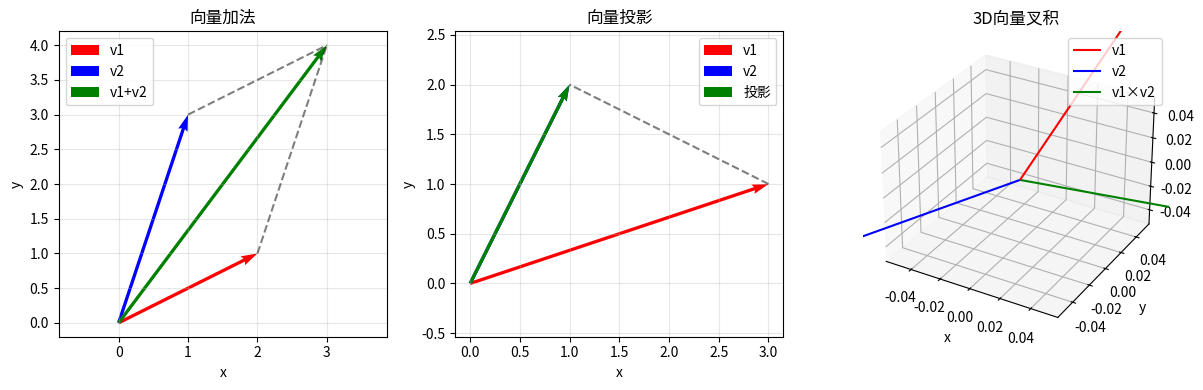
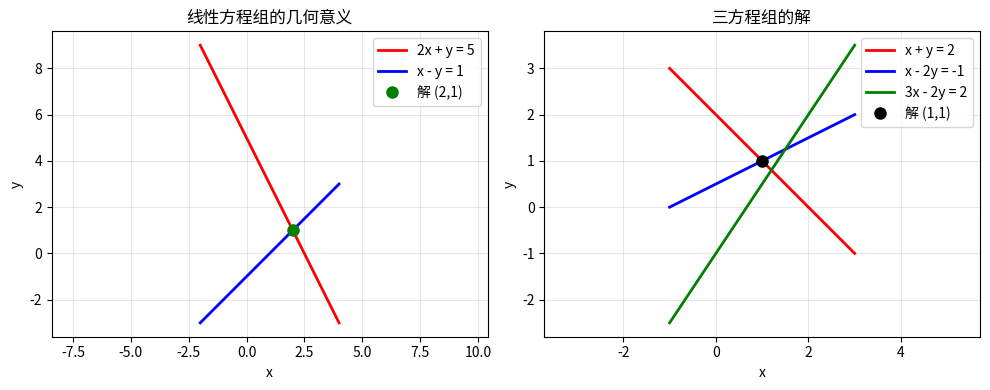
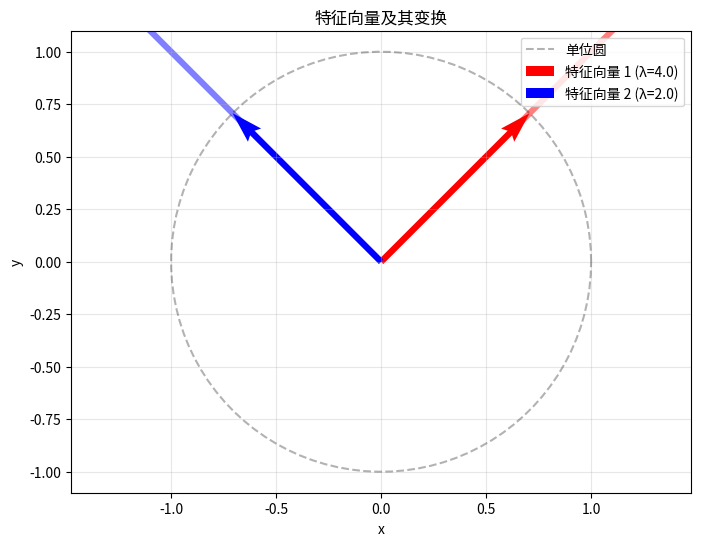
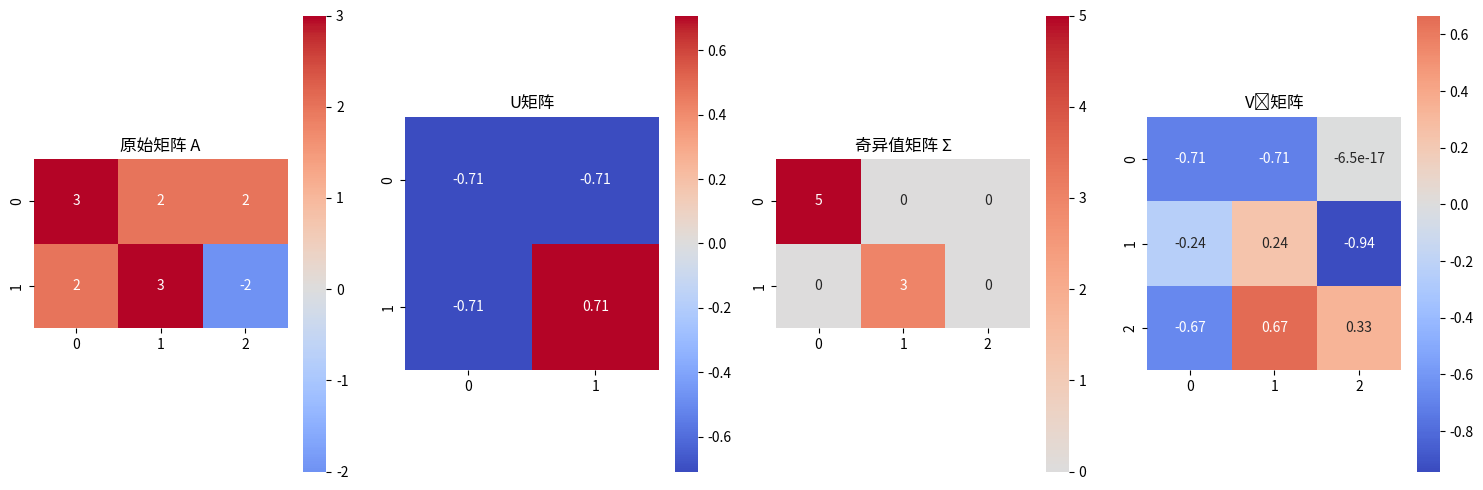
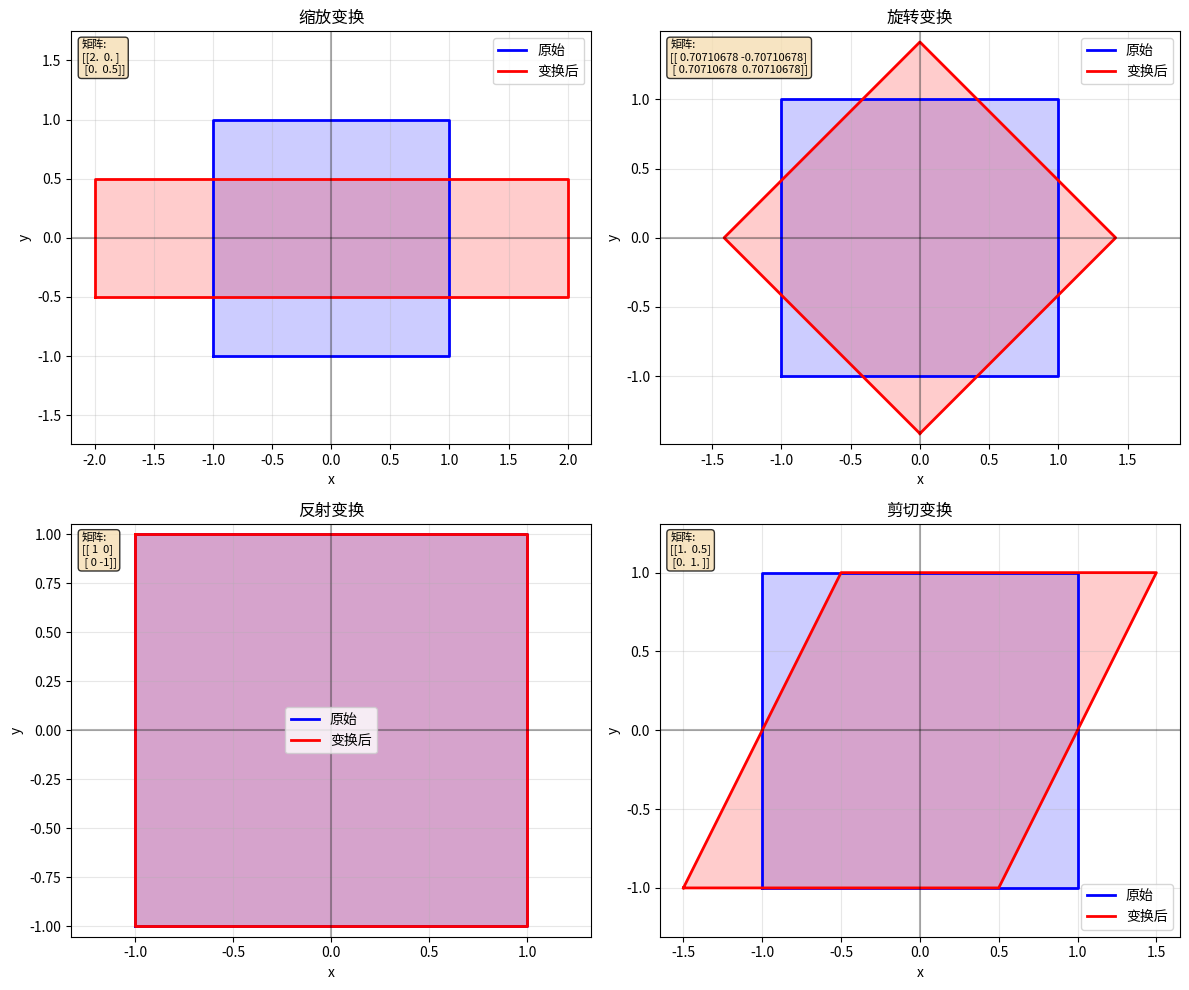

These charts were generated, in order, by the following Python code:
import numpy as np
import matplotlib.pyplot as plt
from scipy.linalg import lu, qr, svd, eigh
import seaborn as sns

# ==================== 矩阵与向量 ====================

def demonstrate_matrix_operations():
    """演示矩阵基本运算"""
    print("=== 矩阵基本运算 ===")

    # 创建矩阵
    A = np.array([[1, 2, 3],
                  [4, 5, 6],
                  [7, 8, 9]])

    B = np.array([[9, 8, 7],
                  [6, 5, 4],
                  [3, 2, 1]])

    print(f"矩阵 A:\n{A}")
    print(f"矩阵 B:\n{B}")

    # 矩阵加法
    print(f"A + B:\n{A + B}")

    # 数乘
    scalar = 2
    print(f"{scalar} * A:\n{scalar * A}")

    # 矩阵乘法
    print(f"A × B:\n{np.dot(A, B)}")

    # 转置
    print(f"Aᵀ:\n{A.T}")

def demonstrate_vectors():
    """演示向量运算"""
    print("\n=== 向量运算 ===")

    # 创建向量
    v1 = np.array([1, 2, 3])
    v2 = np.array([4, 5, 6])

    print(f"向量 v1: {v1}")
    print(f"向量 v2: {v2}")

    # 向量加法
    print(f"v1 + v2: {v1 + v2}")

    # 数乘
    print(f"2 * v1: {2 * v1}")

    # 点积（内积）
    dot_product = np.dot(v1, v2)
    print(f"v1 · v2: {dot_product}")

    # 向量模（长度）
    norm_v1 = np.linalg.norm(v1)
    norm_v2 = np.linalg.norm(v2)
    print(f"||v1||: {norm_v1:.3f}")
    print(f"||v2||: {norm_v2:.3f}")

    # 夹角余弦
    cos_angle = dot_product / (norm_v1 * norm_v2)
    angle = np.arccos(cos_angle)
    print(f"夹角 (弧度): {angle:.3f}")
    print(f"夹角 (角度): {np.degrees(angle):.3f}")

def visualize_vector_operations():
    """可视化向量运算"""
    plt.figure(figsize=(12, 4))

    # 向量加法
    plt.subplot(131)
    v1 = np.array([2, 1])
    v2 = np.array([1, 3])
    v_sum = v1 + v2

    # 绘制向量
    plt.quiver(0, 0, v1[0], v1[1], angles='xy', scale_units='xy', scale=1,
               color='r', label='v1', width=0.01)
    plt.quiver(0, 0, v2[0], v2[1], angles='xy', scale_units='xy', scale=1,
               color='b', label='v2', width=0.01)
    plt.quiver(0, 0, v_sum[0], v_sum[1], angles='xy', scale_units='xy', scale=1,
               color='g', label='v1+v2', width=0.01)

    # 绘制平行四边形
    plt.plot([v1[0], v_sum[0]], [v1[1], v_sum[1]], 'k--', alpha=0.5)
    plt.plot([v2[0], v_sum[0]], [v2[1], v_sum[1]], 'k--', alpha=0.5)

    plt.xlim(-1, 5)
    plt.ylim(-1, 5)
    plt.grid(True, alpha=0.3)
    plt.legend()
    plt.title('向量加法')
    plt.xlabel('x')
    plt.ylabel('y')
    plt.axis('equal')

    # 向量投影
    plt.subplot(132)
    v1 = np.array([3, 1])
    v2 = np.array([1, 2])

    # 投影长度
    proj_length = np.dot(v1, v2) / np.linalg.norm(v2)
    proj_vector = proj_length * v2 / np.linalg.norm(v2)

    plt.quiver(0, 0, v1[0], v1[1], angles='xy', scale_units='xy', scale=1,
               color='r', label='v1', width=0.01)
    plt.quiver(0, 0, v2[0], v2[1], angles='xy', scale_units='xy', scale=1,
               color='b', label='v2', width=0.01)
    plt.quiver(0, 0, proj_vector[0], proj_vector[1], angles='xy', scale_units='xy', scale=1,
               color='g', label='投影', width=0.01)

    # 绘制投影线
    plt.plot([v1[0], proj_vector[0]], [v1[1], proj_vector[1]], 'k--', alpha=0.5)

    plt.xlim(-1, 4)
    plt.ylim(-1, 3)
    plt.grid(True, alpha=0.3)
    plt.legend()
    plt.title('向量投影')
    plt.xlabel('x')
    plt.ylabel('y')
    plt.axis('equal')

    # 3D向量
    plt.subplot(133, projection='3d')
    v1 = np.array([1, 2, 3])
    v2 = np.array([3, 1, 2])

    # 叉积
    cross_product = np.cross(v1, v2)

    plt.quiver(0, 0, 0, v1[0], v1[1], v1[2], color='r', label='v1', arrow_length_ratio=0.1)
    plt.quiver(0, 0, 0, v2[0], v2[1], v2[2], color='b', label='v2', arrow_length_ratio=0.1)
    plt.quiver(0, 0, 0, cross_product[0], cross_product[1], cross_product[2],
               color='g', label='v1×v2', arrow_length_ratio=0.1)

    plt.xlabel('x')
    plt.ylabel('y')
    plt.title('3D向量叉积')
    plt.legend()

    plt.tight_layout()
    plt.show()

# ==================== 线性方程组 ====================

def demonstrate_linear_systems():
    """演示线性方程组求解"""
    print("\n=== 线性方程组求解 ===")

    # 方程组：
    # 2x + y = 5
    # x - y = 1
    # 3x + 2y = 8

    A = np.array([[2, 1],
                  [1, -1]])
    b = np.array([5, 1])

    print(f"系数矩阵 A:\n{A}")
    print(f"常数向量 b: {b}")

    # 检查矩阵是否可逆
    det_A = np.linalg.det(A)
    print(f"det(A) = {det_A}")

    if abs(det_A) > 1e-10:
        # 逆矩阵法
        A_inv = np.linalg.inv(A)
        x_inv = np.dot(A_inv, b)
        print(f"\n逆矩阵法解: x = {x_inv}")

        # 高斯消元法
        x_solve = np.linalg.solve(A, b)
        print(f"高斯消元法解: x = {x_solve}")

        # 验证解
        print(f"验证: Ax = {np.dot(A, x_solve)}")
        print(f"原方程: b = {b}")
    else:
        print("矩阵不可逆，需要使用其他方法")

def visualize_linear_systems():
    """可视化线性方程组"""
    plt.figure(figsize=(10, 4))

    # 两条直线的交点
    plt.subplot(121)
    x = np.linspace(-2, 4, 100)

    # 2x + y = 5  => y = 5 - 2x
    # x - y = 1   => y = x - 1
    y1 = 5 - 2*x
    y2 = x - 1

    plt.plot(x, y1, 'r-', label='2x + y = 5', linewidth=2)
    plt.plot(x, y2, 'b-', label='x - y = 1', linewidth=2)

    # 交点
    intersection = np.array([2, 1])
    plt.plot(intersection[0], intersection[1], 'go', markersize=8, label='解 (2,1)')

    plt.grid(True, alpha=0.3)
    plt.legend()
    plt.title('线性方程组的几何意义')
    plt.xlabel('x')
    plt.ylabel('y')
    plt.axis('equal')

    # 三条直线的情况
    plt.subplot(122)
    x = np.linspace(-1, 3, 100)

    y1 = 2 - x
    y2 = 0.5*x + 0.5
    y3 = 1.5*x - 1

    plt.plot(x, y1, 'r-', label='x + y = 2', linewidth=2)
    plt.plot(x, y2, 'b-', label='x - 2y = -1', linewidth=2)
    plt.plot(x, y3, 'g-', label='3x - 2y = 2', linewidth=2)

    # 交点
    intersection = np.array([1, 1])
    plt.plot(intersection[0], intersection[1], 'ko', markersize=8, label='解 (1,1)')

    plt.grid(True, alpha=0.3)
    plt.legend()
    plt.title('三方程组的解')
    plt.xlabel('x')
    plt.ylabel('y')
    plt.axis('equal')

    plt.tight_layout()
    plt.show()

# ==================== 向量空间 ====================

def demonstrate_vector_spaces():
    """演示向量空间概念"""
    print("\n=== 向量空间概念 ===")

    # 线性无关性检查
    vectors = np.array([[1, 2, 3],
                       [2, 4, 6],
                       [1, 0, 1]])

    print("向量组:")
    for i, v in enumerate(vectors):
        print(f"v{i+1} = {v}")

    # 计算矩阵的秩
    rank = np.linalg.matrix_rank(vectors)
    print(f"\n向量组的秩: {rank}")

    if rank < len(vectors):
        print("向量组线性相关")
    else:
        print("向量组线性无关")

    # 基的变换
    demonstrate_basis_change()

def demonstrate_basis_change():
    """演示基的变换"""
    print("\n=== 基的变换 ===")

    # 标准基到新基的变换
    standard_basis = np.array([[1, 0, 0],
                               [0, 1, 0],
                               [0, 0, 1]])

    new_basis = np.array([[1, 1, 0],
                         [0, 1, 1],
                         [1, 0, 1]])

    print(f"标准基:\n{standard_basis}")
    print(f"新基:\n{new_basis}")

    # 变换矩阵
    transform_matrix = new_basis
    print(f"变换矩阵:\n{transform_matrix}")

    # 在标准基下的向量
    v_standard = np.array([2, 3, 1])
    print(f"\n标准基下的向量: {v_standard}")

    # 转换到新基下的坐标
    v_new = np.linalg.solve(transform_matrix, v_standard)
    print(f"新基下的坐标: {v_new}")

    # 验证
    v_reconstructed = np.dot(transform_matrix, v_new)
    print(f"重构向量: {v_reconstructed}")

# ==================== 特征值与特征向量 ====================

def demonstrate_eigenvalues():
    """演示特征值和特征向量"""
    print("\n=== 特征值与特征向量 ===")

    # 创建矩阵
    A = np.array([[3, 1],
                  [1, 3]])

    print(f"矩阵 A:\n{A}")

    # 计算特征值和特征向量
    eigenvalues, eigenvectors = np.linalg.eig(A)

    print(f"\n特征值: {eigenvalues}")
    print("特征向量:")
    for i, vec in enumerate(eigenvectors.T):
        print(f"λ{i+1} = {eigenvalues[i]:.3f} -> v{i+1} = {vec}")

    # 验证特征方程 Av = λv
    print("\n验证 Av = λv:")
    for i in range(len(eigenvalues)):
        Av = np.dot(A, eigenvectors[:, i])
        lambda_v = eigenvalues[i] * eigenvectors[:, i]
        print(f"v{i+1}: |Av - λv| = {np.linalg.norm(Av - lambda_v):.10f}")

    visualize_eigenvectors()

def visualize_eigenvectors():
    """可视化特征向量"""
    A = np.array([[3, 1],
                  [1, 3]])

    eigenvalues, eigenvectors = np.linalg.eig(A)

    plt.figure(figsize=(8, 6))

    # 绘制单位圆
    theta = np.linspace(0, 2*np.pi, 100)
    x_unit = np.cos(theta)
    y_unit = np.sin(theta)
    plt.plot(x_unit, y_unit, 'k--', alpha=0.3, label='单位圆')

    # 绘制特征向量
    colors = ['r', 'b']
    for i, (val, vec, color) in enumerate(zip(eigenvalues, eigenvectors.T, colors)):
        # 归一化特征向量
        vec_normalized = vec / np.linalg.norm(vec)

        # 绘制特征向量
        plt.quiver(0, 0, vec_normalized[0], vec_normalized[1],
                   angles='xy', scale_units='xy', scale=1,
                   color=color, label=f'特征向量 {i+1} (λ={val:.1f})',
                   width=0.01)

        # 绘制变换后的向量
        transformed = np.dot(A, vec_normalized)
        plt.quiver(0, 0, transformed[0], transformed[1],
                   angles='xy', scale_units='xy', scale=1,
                   color=color, alpha=0.5, linestyle='--',
                   width=0.01)

    plt.xlim(-2, 2)
    plt.ylim(-2, 2)
    plt.grid(True, alpha=0.3)
    plt.legend()
    plt.title('特征向量及其变换')
    plt.xlabel('x')
    plt.ylabel('y')
    plt.axis('equal')
    plt.show()

# ==================== 矩阵分解 ====================

def demonstrate_matrix_decomposition():
    """演示矩阵分解"""
    print("\n=== 矩阵分解 ===")

    # 创建一个可逆矩阵
    A = np.array([[4, 3],
                  [6, 3]])

    print(f"原始矩阵 A:\n{A}")

    # LU分解
    P, L, U = lu(A)
    print(f"\nLU分解:")
    print(f"P (置换矩阵):\n{P}")
    print(f"L (下三角):\n{L}")
    print(f"U (上三角):\n{U}")
    print(f"验证 P×L×U:\n{np.dot(P, np.dot(L, U))}")

    # QR分解
    Q, R = qr(A)
    print(f"\nQR分解:")
    print(f"Q (正交矩阵):\n{Q}")
    print(f"R (上三角):\n{R}")
    print(f"验证 Q×R:\n{np.dot(Q, R)}")
    print(f"Qᵀ×Q = {np.dot(Q.T, Q)} (应该接近单位矩阵)")

    # SVD分解
    U, S, Vt = svd(A)
    print(f"\nSVD分解:")
    print(f"U:\n{U}")
    print(f"奇异值 S: {S}")
    print(f"Vᵀ:\n{Vt}")

    # 重构矩阵
    S_matrix = np.zeros(A.shape)
    S_matrix[:len(S), :len(S)] = np.diag(S)
    A_reconstructed = np.dot(U, np.dot(S_matrix, Vt))
    print(f"重构矩阵:\n{A_reconstructed}")

def visualize_svd():
    """可视化SVD分解"""
    # 创建一个2×3矩阵
    A = np.array([[3, 2, 2],
                  [2, 3, -2]])

    U, S, Vt = svd(A)

    plt.figure(figsize=(15, 5))

    # 原始矩阵的热力图
    plt.subplot(141)
    sns.heatmap(A, annot=True, cmap='coolwarm', center=0, square=True)
    plt.title('原始矩阵 A')

    # U矩阵
    plt.subplot(142)
    sns.heatmap(U, annot=True, cmap='coolwarm', center=0, square=True)
    plt.title('U矩阵')

    # 奇异值矩阵
    S_matrix = np.zeros(A.shape)
    S_matrix[:len(S), :len(S)] = np.diag(S)
    plt.subplot(143)
    sns.heatmap(S_matrix, annot=True, cmap='coolwarm', center=0, square=True)
    plt.title('奇异值矩阵 Σ')

    # Vt矩阵
    plt.subplot(144)
    sns.heatmap(Vt, annot=True, cmap='coolwarm', center=0, square=True)
    plt.title('Vᵀ矩阵')

    plt.tight_layout()
    plt.show()

    # 降维演示
    print(f"\n奇异值: {S}")
    print(f"能量保留比例:")
    for k in range(1, len(S)+1):
        energy = np.sum(S[:k]**2) / np.sum(S**2)
        print(f"前 {k} 个奇异值: {energy:.1%}")

# ==================== 线性变换 ====================

def demonstrate_linear_transformations():
    """演示线性变换"""
    print("\n=== 线性变换 ===")

    # 定义变换矩阵
    transformations = {
        '缩放': np.array([[2, 0],
                         [0, 0.5]]),
        '旋转': np.array([[np.cos(np.pi/4), -np.sin(np.pi/4)],
                         [np.sin(np.pi/4), np.cos(np.pi/4)]]),
        '反射': np.array([[1, 0],
                         [0, -1]]),
        '剪切': np.array([[1, 0.5],
                         [0, 1]])
    }

    visualize_transformations(transformations)

def visualize_transformations(transformations):
    """可视化各种线性变换"""
    # 创建原始图形（正方形）
    square = np.array([[-1, -1],
                       [1, -1],
                       [1, 1],
                       [-1, 1],
                       [-1, -1]])

    fig, axes = plt.subplots(2, 2, figsize=(12, 10))
    axes = axes.flatten()

    for idx, (name, matrix) in enumerate(transformations.items()):
        ax = axes[idx]

        # 应用变换
        transformed = np.dot(square, matrix.T)

        # 绘制原始图形
        ax.plot(square[:, 0], square[:, 1], 'b-', linewidth=2, label='原始')
        ax.fill(square[:, 0], square[:, 1], 'b', alpha=0.2)

        # 绘制变换后的图形
        ax.plot(transformed[:, 0], transformed[:, 1], 'r-', linewidth=2, label='变换后')
        ax.fill(transformed[:, 0], transformed[:, 1], 'r', alpha=0.2)

        # 绘制坐标轴
        ax.axhline(y=0, color='k', linestyle='-', alpha=0.3)
        ax.axvline(x=0, color='k', linestyle='-', alpha=0.3)

        # 设置图形属性
        ax.grid(True, alpha=0.3)
        ax.legend()
        ax.set_title(f'{name}变换')
        ax.set_xlabel('x')
        ax.set_ylabel('y')
        ax.axis('equal')

        # 显示变换矩阵
        ax.text(0.02, 0.98, f'矩阵:\n{matrix}', transform=ax.transAxes,
                verticalalignment='top', fontsize=8,
                bbox=dict(boxstyle='round', facecolor='wheat', alpha=0.8))

    plt.tight_layout()
    plt.show()

# ==================== 主函数 ====================

def main():
    """主函数，运行所有演示"""
    print("线性代数学习演示程序")
    print("=" * 50)

    # 运行各个模块
    demonstrate_matrix_operations()
    demonstrate_vectors()
    visualize_vector_operations()
    demonstrate_linear_systems()
    visualize_linear_systems()
    demonstrate_vector_spaces()
    demonstrate_eigenvalues()
    demonstrate_matrix_decomposition()
    visualize_svd()
    demonstrate_linear_transformations()

    print("\n演示完成！")
    print("建议：")
    print("1. 尝试修改矩阵和向量的值，观察结果变化")
    print("2. 理解每种运算的几何意义")
    print("3. 练习手动计算，再用程序验证结果")

if __name__ == "__main__":
    main()